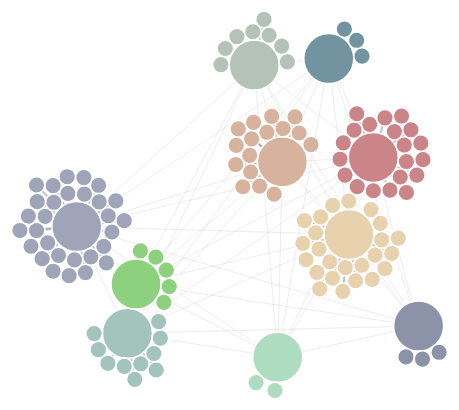
D3 v4 page, settled after 360 driven frames (6 s of simulated time); the page loaded 1 data file(s).


			
		
		
		var svg = d3.select("svg"),
		    width = +svg.attr("height"),
		    height = +svg.attr("height"),
			radius = 25;

		//var color = d3.scaleOrdinal(d3.schemeCategory20);
		var color = d3.scaleOrdinal(['#A0A4B8','#A3C4BC','#8DD17F','#7293A0','#AEDCC0','#D7B29D','#CB8589','#E8D2AE','#B5C2B7','#8C93A8']);

		var simulation = d3.forceSimulation()
		    .force("link", d3.forceLink().id(function(d) { return d.id; }))
			.force("charge", d3.forceManyBody())
			.force("collide", d3.forceCollide(function(d) { return (d.is_c ? radius : radius/3); }))
			.force("force_bottom", d3.forceY(height).strength(0.05))
			.force("force_left", d3.forceX().strength(0.05))
		    .force("center", d3.forceCenter(width / 2, height / 2));

		d3.json("./data/graph.clusters.json", function(error, graph) {
		  if (error) throw error;

		  var link = svg.append("g")
		      .attr("class", "links")
		      .selectAll("line")
		      .data(graph.links)
		      .enter().append("line")
		      .attr("stroke-width", function(d) { return (d.is_c_to_c ? 0.3 : 2); });

		  var node = svg.append("g")
		      .attr("class", "nodes")
		      .selectAll("circle")
		      .data(graph.nodes)
		      .enter().append("circle")
		      .attr("r", function(d) { return (d.is_c ? radius : radius/3); })
		      .attr("fill", function(d) { return color(d.group); })
			  .attr("text", function(d) { return (d.is_c ? d.n : ''); })
			  .on("mouseover", function(d){
				  //Update the tooltip position and value
				  d3.select("#tooltip")
				  	.style("left", (d3.event.pageX+10) + "px")
				  	.style("top", (d3.event.pageY-10) + "px")
				  	.select("#value")
				  	.html(d.n + (d.is_c ? stringPartidos(d.p) : "<br>" + d.p));  
					//Show the tooltip
				  	d3.select("#tooltip").classed("hidden", false);
			  })
			  .on("mouseout", function(){
				  	d3.select(this).classed("cell-hover",false);
				  	d3.select("#tooltip").classed("hidden", true);
			  })
		      .call(d3.drag()
		          .on("start", dragstarted)
		          .on("drag", dragged)
			  	  .on("end", dragended));
			  

		  node.append("title")
		      .text(function(d) { return d.n; });
		  
		  simulation
		      .nodes(graph.nodes)
		      .on("tick", ticked);
		  
		  simulation.force("link")
		      .links(graph.links)
			  .distance(function(link) { return (link.is_c_to_c ? link.value*300 : link.value*50); })
			  .strength(function(link) { return (link.is_c_to_c ? 0.1 : 1); });
			  
		  

		  function ticked() {
			link
		        .attr("x1", function(d) { return d.source.x; })
		        .attr("y1", function(d) { return d.source.y; })
		        .attr("x2", function(d) { return d.target.x; })
		        .attr("y2", function(d) { return d.target.y; });

		    node
		        .attr("cx", function(d) { return d.x; })
		        .attr("cy", function(d) { return d.y; });
		  }
		});

		function dragstarted(d) {
		  if (!d3.event.active) simulation.alphaTarget(0.3).restart();
		  d.fx = d.x;
		  d.fy = d.y;
		}

		function dragged(d) {
		  d.fx = d3.event.x;
		  d.fy = d3.event.y;
		}

		function dragended(d) {
		  if (!d3.event.active) simulation.alphaTarget(0);
		  d.fx = null;
		  d.fy = null;
		}
		
		function stringPartidos(obj) {
			var ret = "";
			for (var property in (obj)) {
			    if (obj.hasOwnProperty(property)) {
			        ret = ret + "<br>" + property + " : " + obj[property]
			    }
			}
			return ret;
		}

		

### data: data/graph.clusters.json
{
 "nodes": [
  {
   "id": "c0",
   "group": 0,
   "n": "Bloque 1",
   "is_c": true,
   "p": {
    "Unión Demócrata Independiente": 28,
    "Mixto e Independientes": 1
   }
  },
  {
   "id": "923",
   "group": 0,
   "n": "PEDRO PABLO ALVAREZ-SALAMANCA",
   "is_c": false,
   "p": "Unión Demócrata Independiente"
  },
  {
   "id": "811",
   "group": 0,
   "n": "RAMÓN BARROS",
   "is_c": false,
   "p": "Unión Demócrata Independiente"
  },
  {
   "id": "970",
   "group": 0,
   "n": "JAIME BELLOLIO",
   "is_c": false,
   "p": "Unión Demócrata Independiente"
  },
  {
   "id": "976",
   "group": 0,
   "n": "JUAN ANTONIO COLOMA",
   "is_c": false,
   "p": "Unión Demócrata Independiente"
  },
  {
   "id": "978",
   "group": 0,
   "n": "FELIPE DE MUSSY",
   "is_c": false,
   "p": "Unión Demócrata Independiente"
  },
  {
   "id": "985",
   "group": 0,
   "n": "SERGIO GAHONA",
   "is_c": false,
   "p": "Unión Demócrata Independiente"
  },
  {
   "id": "938",
   "group": 0,
   "n": "ROMILIO GUTIÉRREZ",
   "is_c": false,
   "p": "Unión Demócrata Independiente"
  },
  "... 122 more items"
 ],
 "links": [
  {
   "source": "c0",
   "target": "923",
   "value": 0.41,
   "is_c_to_c": false
  },
  {
   "source": "c0",
   "target": "811",
   "value": 0.46,
   "is_c_to_c": false
  },
  {
   "source": "c0",
   "target": "970",
   "value": 0.36,
   "is_c_to_c": false
  },
  {
   "source": "c0",
   "target": "976",
   "value": 0.39,
   "is_c_to_c": false
  },
  {
   "source": "c0",
   "target": "978",
   "value": 0.39,
   "is_c_to_c": false
  },
  {
   "source": "c0",
   "target": "985",
   "value": 0.4,
   "is_c_to_c": false
  },
  {
   "source": "c0",
   "target": "938",
   "value": 0.45,
   "is_c_to_c": false
  },
  {
   "source": "c0",
   "target": "939",
   "value": 0.46,
   "is_c_to_c": false
  },
  "... 157 more items"
 ]
}